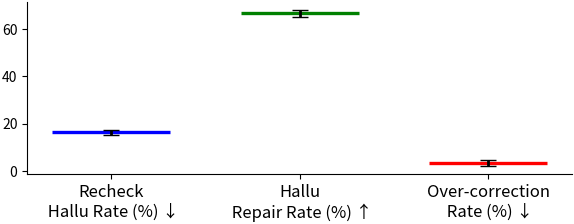

This figure's Python source:
import matplotlib.pyplot as plt
import matplotlib as mpl
import numpy as np

# ---------- paper-friendly matplotlib ----------
mpl.rcParams["pdf.fonttype"] = 42
mpl.rcParams["ps.fonttype"] = 42
mpl.rcParams["figure.dpi"] = 150
mpl.rcParams["savefig.dpi"] = 300
mpl.rcParams["savefig.bbox"] = "tight"
mpl.rcParams["savefig.pad_inches"] = 0.02

# data: 3 runs
rc_hal = np.array([15.00, 17.22, 17.22])
repair = np.array([68.35, 67.09, 64.56])
oc = np.array([1.98, 4.95, 2.97])


means = [rc_hal.mean(), repair.mean(), oc.mean()]
stds = [rc_hal.std(), repair.std(), oc.std()]

labels = ["Recheck\n Hallu Rate (%) ↓",
          "Hallu\n Repair Rate (%) ↑",
          "Over-correction\n Rate (%) ↓"]
colors = ["blue", "green", "red"]

x = np.arange(len(labels)) * 0.8
fig, ax = plt.subplots(figsize=(6, 2.5))
ax.hlines(
    means,
    x - 0.25, x + 0.25,
    colors="black",
    linewidth=2.4,
    color=colors,
)
ax.errorbar(
    x, means, yerr=stds,
    fmt='none',
    ecolor='black',
    capsize=6,
    elinewidth=2,
)
ax.set_xticks(x)
ax.set_xticklabels(labels, fontsize=12)

ax.spines["top"].set_visible(False)
ax.spines["right"].set_visible(False)

fig.tight_layout()
fig.savefig("rq3.1.pdf")
plt.show()
